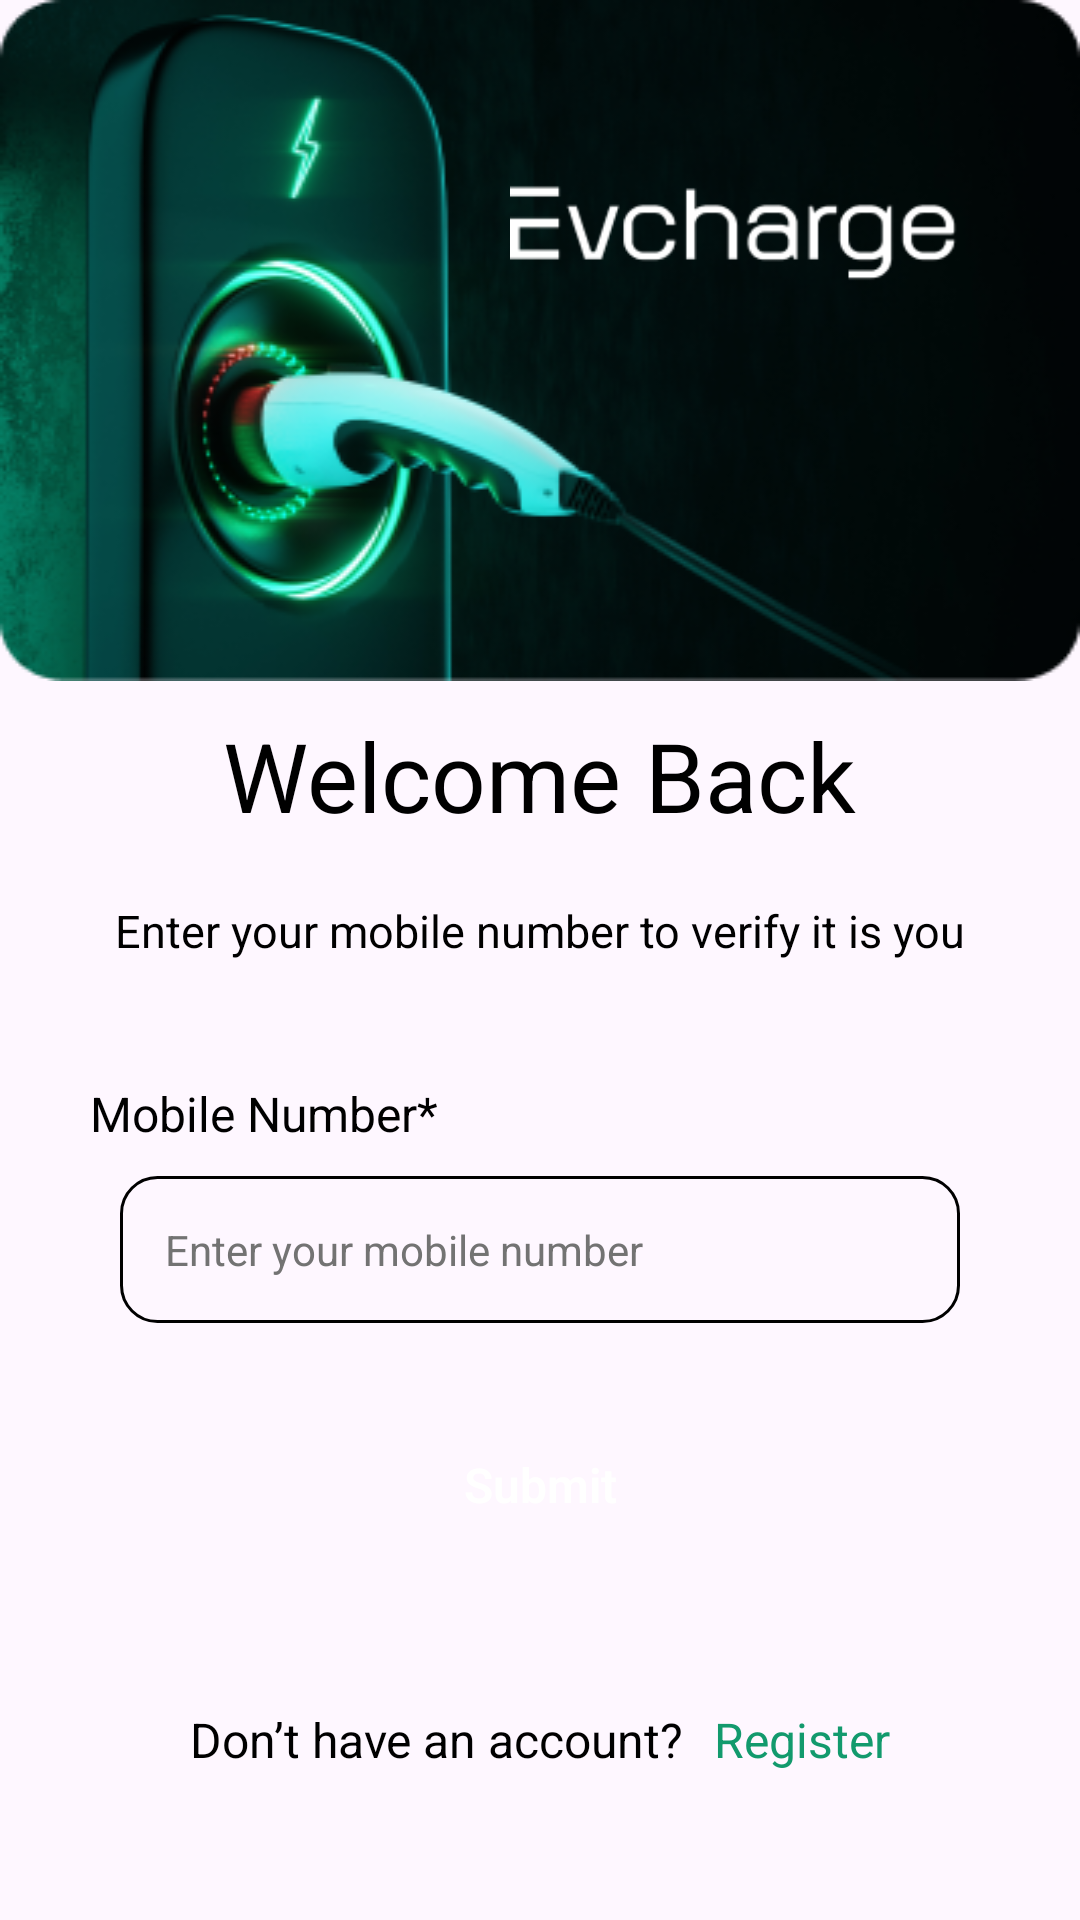

Android layout source for this screen:
<!-- AndroidManifest.xml: application theme Theme.EVcharge -->
<!-- res/layout/activity_otp_verify.xml -->
<?xml version="1.0" encoding="utf-8"?>
<LinearLayout xmlns:android="http://schemas.android.com/apk/res/android"
    android:layout_width="match_parent"
    android:layout_height="match_parent"
    xmlns:app="http://schemas.android.com/apk/res-auto"
    android:layout_margin="20dp"
    android:orientation="vertical">
    <ScrollView
        android:layout_width="match_parent"
        android:layout_height="wrap_content">

        <LinearLayout
            android:layout_width="match_parent"
            android:layout_height="wrap_content"
            android:orientation="vertical">
            <LinearLayout
                android:layout_width="match_parent"
                android:layout_height="wrap_content"
                android:background="@drawable/ev_ic"
                android:orientation="horizontal">

                <ImageView
                    android:layout_width="150dp"
                    android:layout_height="wrap_content"
                    android:layout_marginStart="170dp"
                    android:layout_marginTop="30dp"
                    android:src="@drawable/logo" />
            </LinearLayout>

            <TextView
                style="@style/HeadingStyle"
                android:layout_width="wrap_content"
                android:layout_height="wrap_content"
                android:layout_gravity="center"
                android:layout_marginTop="10dp"
                android:text="@string/welcome_back"
                android:textFontWeight="400" />
            <TextView
                android:id="@+id/tvEnterOtp"
                android:layout_width="wrap_content"
                android:layout_height="wrap_content"
                android:layout_gravity="center"
                android:layout_marginTop="20dp"
                android:text="@string/enter_to_verify"
                style="@style/HeaderTextStyle"
                android:textFontWeight="400" />
            <TextView
                android:id="@+id/tvMobileNumber"
                android:layout_width="wrap_content"
                android:layout_height="wrap_content"
                android:layout_marginStart="30dp"
                android:layout_marginTop="40dp"
                android:text="@string/mobile"
                android:textColor="@color/black"
                android:textFontWeight="400"
                style="@style/TextStyle" />
            <EditText
                android:id="@+id/etMobileNumber"
                android:layout_width="match_parent"
                android:layout_height="wrap_content"
                android:layout_marginStart="40dp"
                android:layout_marginTop="10dp"
                android:layout_marginEnd="40dp"
                android:background="@drawable/border_line"
                android:inputType="number"
                android:hint="@string/enter_mob_no"
                android:maxLength="10"
                android:textFontWeight="400"
                android:maxLines="1"
                style="@style/EditTextStyle"/>
            <TextView
                android:id="@+id/tvOTPSent"
                android:layout_width="wrap_content"
                android:layout_height="wrap_content"
                android:layout_gravity="center"
                android:layout_marginTop="20dp"
                android:visibility="gone"
                android:fontFamily="@font/red_hat_display_regular"
                android:text="@string/otp_sent"
                android:textColor="@color/green"
                android:textFontWeight="400"
                android:textSize="13dp" />
            <com.chaos.view.PinView
                android:id="@+id/pinview"
                app:itemCount="4"
                app:itemWidth="50dp"
                app:itemHeight="50dp"
                android:layout_width="wrap_content"
                android:layout_height="wrap_content"
                android:layout_marginTop="20dp"
                android:layout_marginBottom="20dp"
                android:layout_gravity="center"
                android:cursorVisible="true"
                app:hideLineWhenFilled="false"
                app:itemRadius="10dp"
                app:itemSpacing="20dp"
                android:inputType="number"
                android:visibility="gone"
                style="@style/PinWidget.PinView"/>
            <androidx.appcompat.widget.AppCompatButton
                android:id="@+id/btnSubmit"
                android:layout_width="match_parent"
                android:layout_height="wrap_content"
                android:layout_gravity="center"
                android:layout_marginLeft="40dp"
                android:layout_marginTop="30dp"
                android:layout_marginRight="40dp"
                android:background="@drawable/button"
                android:text="@string/submit"
                android:textAllCaps="false"
                android:textColor="@color/white"
                android:textFontWeight="600"
                style="@style/ButtonStyle"/>
            <LinearLayout
                android:id="@+id/llRegister"
                android:layout_width="match_parent"
                android:layout_height="wrap_content"
                android:gravity="center"
                android:layout_marginTop="50dp"
                android:orientation="horizontal">
                <TextView
                    android:layout_width="wrap_content"
                    android:layout_height="wrap_content"
                    android:textColor="@color/black"
                    android:textFontWeight="400"
                    style="@style/TextStyle"
                    android:text="@string/dont_have_acc"/>
                <TextView
                    android:id="@+id/tvRegister"
                    android:layout_width="wrap_content"
                    android:layout_height="wrap_content"
                    android:textStyle="bold"
                    android:textFontWeight="400"
                    style="@style/TextStyle"
                    android:textColor="@color/green"
                    android:layout_marginLeft="10dp"
                    android:text="@string/register"/>
            </LinearLayout>
            <LinearLayout
                android:id="@+id/llResend"
                android:layout_width="match_parent"
                android:layout_height="wrap_content"
                android:gravity="center"
                android:visibility="gone"
                android:layout_marginTop="50dp"
                android:orientation="horizontal">
                <TextView
                    android:layout_width="wrap_content"
                    android:layout_height="wrap_content"
                    android:textColor="@color/black"
                    android:textFontWeight="400"
                    style="@style/TextStyle"
                    android:text="@string/didnt_recieve_code"/>
                <TextView
                    android:layout_width="wrap_content"
                    android:layout_height="wrap_content"
                    android:textStyle="bold"
                    android:textFontWeight="400"
                    style="@style/TextStyle"
                    android:textColor="@color/green"
                    android:layout_marginLeft="10dp"
                    android:text="@string/resend"/>
            </LinearLayout>

        </LinearLayout>
    </ScrollView>
</LinearLayout>
<!-- resources referenced by this layout -->
<resources>
  <color name="black">#FF000000</color>
  <color name="green">#129A6D</color>
  <color name="white">#FFFFFFFF</color>
  <!-- drawable border_line (drawable) -->
  <?xml version="1.0" encoding="utf-8"?>
  <layer-list xmlns:android="http://schemas.android.com/apk/res/android" >
  
      <item>
          <shape android:shape="rectangle">
              <stroke
                  android:width="1dp"
                  android:color="@color/black" />
              <corners
                  android:radius="12dp"/>
          </shape>
      </item>
  
  </layer-list>
  <!-- drawable ev_ic: png bitmap (drawable, 89382 bytes) -->
  <!-- drawable logo: png bitmap (drawable, 3101 bytes) -->
  <string name="didnt_recieve_code">Didn’t receive code?</string>
  <string name="dont_have_acc">Don’t have an account?</string>
  <string name="enter_mob_no">Enter your mobile number </string>
  <string name="enter_to_verify">Enter your mobile number to verify it is you</string>
  <string name="mobile">Mobile Number*</string>
  <string name="otp_sent">OTP has been sent to your mobile number</string>
  <string name="register">Register</string>
  <string name="resend">Resend</string>
  <string name="submit">Submit</string>
  <string name="welcome_back">Welcome Back</string>
  <style name="ButtonStyle">
              <item name="fontFamily">@font/red_hat_display_regular</item>
              <item name="android:textSize">16dp</item>
              <item name="backgroundTint">@color/green</item>
              <item name="android:textColor">@color/white</item>
          </style>
  <style name="EditTextStyle">
              <item name="fontFamily">@font/red_hat_display_regular</item>
              <item name="android:padding">15dp</item>
              <item name="android:textColor">@color/black</item>
              <item name="android:textColorHint">@color/grey</item>
              <item name="android:textSize">14dp</item>
          </style>
  <style name="HeaderTextStyle">
              <item name="fontFamily">@font/red_hat_display_regular</item>
              <item name="android:textColor">@color/black</item>
              <item name="android:textSize">15dp</item>
          </style>
  <style name="HeadingStyle">
              <item name="fontFamily">@font/notoserif_regular</item>
              <item name="android:textColor">@color/black</item>
              <item name="android:textSize">32dp</item>
          </style>
  <style name="TextStyle">
              <item name="fontFamily">@font/red_hat_display_regular</item>
              <item name="android:textSize">16dp</item>
          </style>
  <style name="Theme.EVcharge" parent="Base.Theme.EVcharge" />
  <color name="grey">#737373</color>
  <style name="Base.Theme.EVcharge" parent="Theme.Material3.DayNight.NoActionBar">
              
              
              <item name="colorPrimary">@color/green</item>
              <item name="colorPrimaryVariant">@color/green</item>
              <item name="colorOnPrimary">@color/white</item>
  
              <item name="colorSecondary">@color/green</item>
              <item name="colorSecondaryVariant">@color/green</item>
              <item name="colorOnSecondary">@color/black</item>
  
              <item name="android:statusBarColor">?attr/colorPrimaryVariant</item>
          </style>
</resources>
